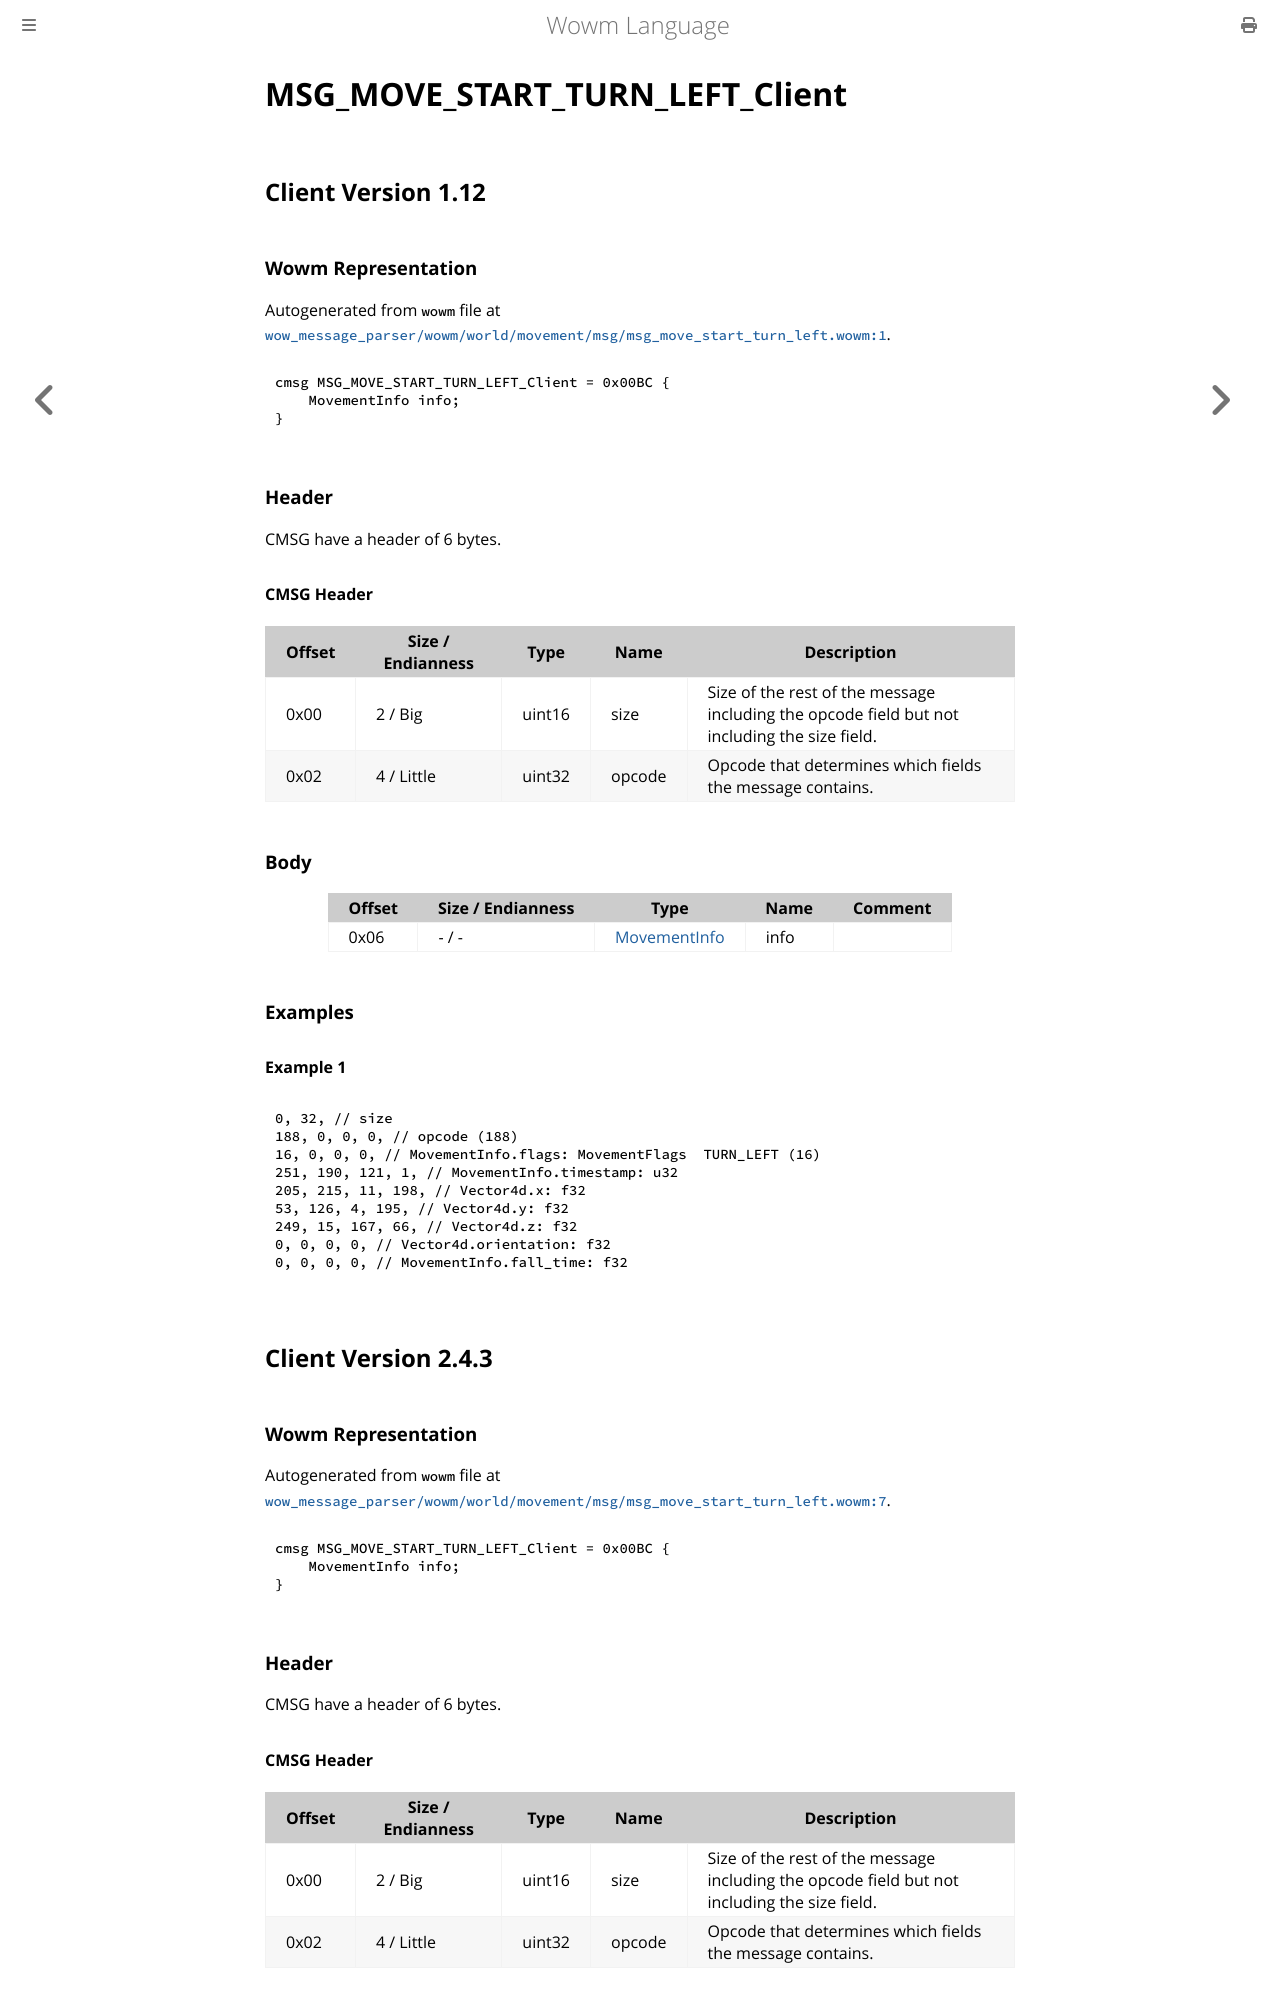

repository: gtker/wow_messages · page: docs/msg_move_start_turn_left_client.html · generator: mdbook

# MSG_MOVE_START_TURN_LEFT_Client

## Client Version 1.12

### Wowm Representation

Autogenerated from `wowm` file at [`wow_message_parser/wowm/world/movement/msg/msg_move_start_turn_left.wowm:1`](https://github.com/gtker/wow_messages/tree/main/wow_message_parser/wowm/world/movement/msg/msg_move_start_turn_left.wowm#L1).
```rust,ignore
cmsg MSG_MOVE_START_TURN_LEFT_Client = 0x00BC {
    MovementInfo info;
}
```
### Header

CMSG have a header of 6 bytes.

#### CMSG Header

| Offset | Size / Endianness | Type   | Name   | Description |
| ------ | ----------------- | ------ | ------ | ----------- |
| 0x00   | 2 / Big           | uint16 | size   | Size of the rest of the message including the opcode field but not including the size field.|
| 0x02   | 4 / Little        | uint32 | opcode | Opcode that determines which fields the message contains.|

### Body

| Offset | Size / Endianness | Type | Name | Comment |
| ------ | ----------------- | ---- | ---- | ------- |
| 0x06 | - / - | [MovementInfo](movementinfo.md) | info |  |

### Examples

#### Example 1

```c
0, 32, // size
188, 0, 0, 0, // opcode (188)
16, 0, 0, 0, // MovementInfo.flags: MovementFlags  TURN_LEFT (16)
251, 190, 121, 1, // MovementInfo.timestamp: u32
205, 215, 11, 198, // Vector4d.x: f32
53, 126, 4, 195, // Vector4d.y: f32
249, 15, 167, 66, // Vector4d.z: f32
0, 0, 0, 0, // Vector4d.orientation: f32
0, 0, 0, 0, // MovementInfo.fall_time: f32
```
## Client Version 2.4.3

### Wowm Representation

Autogenerated from `wowm` file at [`wow_message_parser/wowm/world/movement/msg/msg_move_start_turn_left.wowm:7`](https://github.com/gtker/wow_messages/tree/main/wow_message_parser/wowm/world/movement/msg/msg_move_start_turn_left.wowm#L7).
```rust,ignore
cmsg MSG_MOVE_START_TURN_LEFT_Client = 0x00BC {
    MovementInfo info;
}
```
### Header

CMSG have a header of 6 bytes.
